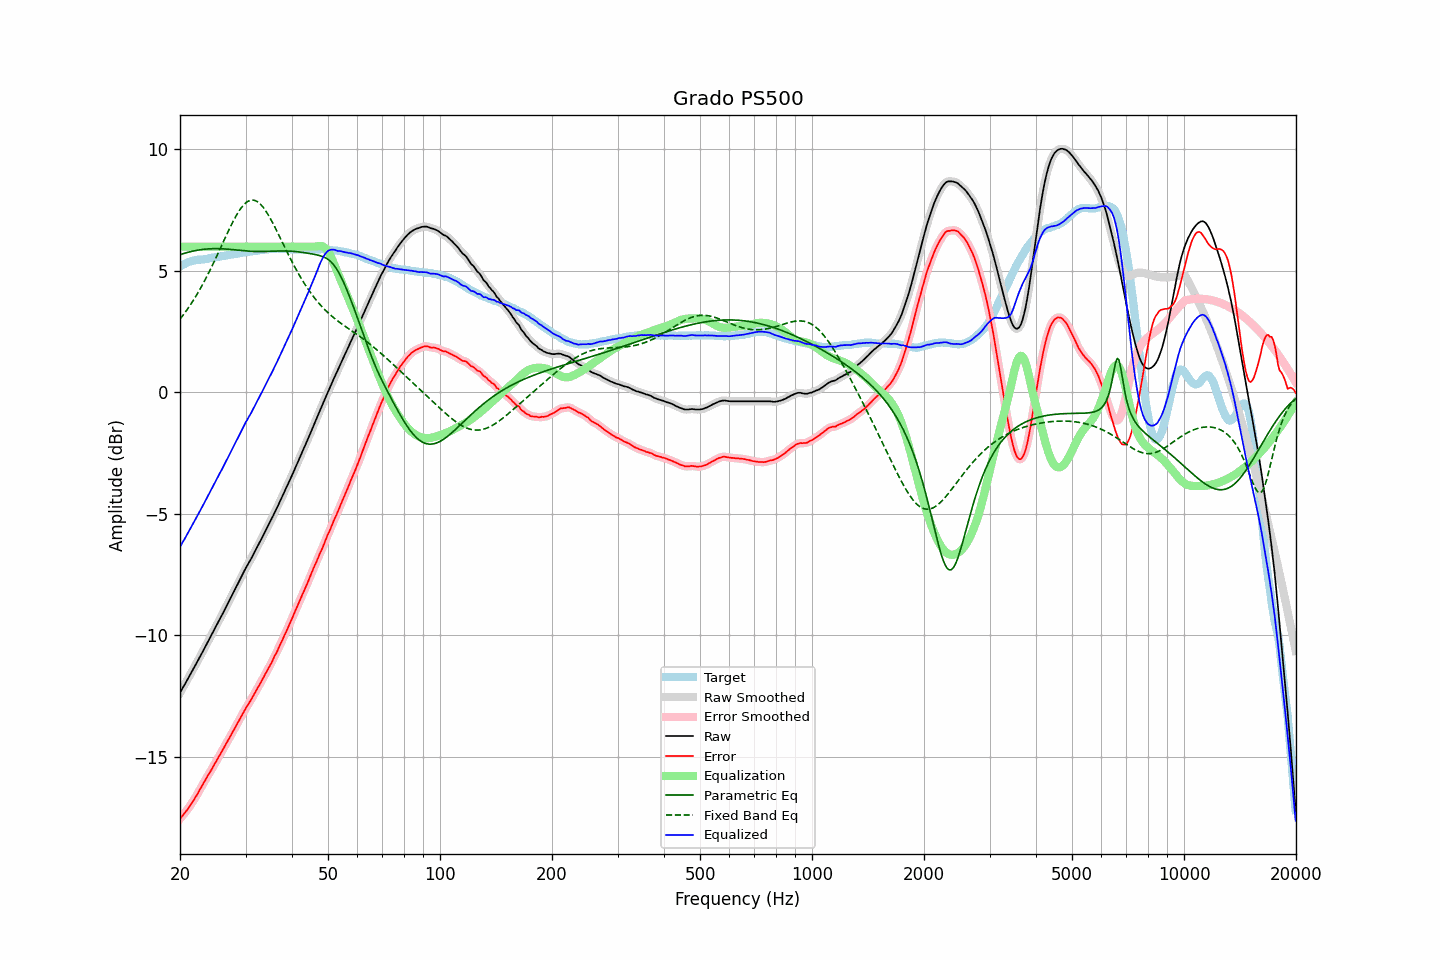

Source data for this figure (header and first rows):
frequency, raw, error, smoothed, error_smoothed, equalization, parametric_eq, fixed_band_eq, equalized_raw, equalized_smoothed, target
20.00, -12.36, -17.55, -12.36, -17.55, 6.00, 5.67, 3.02, -6.36, -6.36, 5.18
20.20, -12.24, -17.47, -12.25, -17.47, 6.00, 5.69, 3.10, -6.24, -6.25, 5.22
20.40, -12.12, -17.39, -12.13, -17.39, 6.00, 5.71, 3.19, -6.12, -6.13, 5.26
20.61, -12.02, -17.30, -12.01, -17.30, 6.00, 5.73, 3.28, -6.02, -6.01, 5.28
20.81, -11.89, -17.22, -11.89, -17.22, 6.00, 5.75, 3.37, -5.89, -5.89, 5.32
21.02, -11.77, -17.14, -11.78, -17.13, 6.00, 5.77, 3.46, -5.77, -5.78, 5.36
21.23, -11.65, -17.04, -11.65, -17.04, 6.00, 5.78, 3.56, -5.65, -5.65, 5.38
21.44, -11.53, -16.93, -11.53, -16.94, 6.00, 5.80, 3.66, -5.53, -5.53, 5.40
21.66, -11.42, -16.84, -11.41, -16.83, 6.00, 5.81, 3.76, -5.42, -5.41, 5.42
21.87, -11.29, -16.72, -11.29, -16.73, 6.00, 5.83, 3.86, -5.29, -5.29, 5.43
22.09, -11.17, -16.62, -11.17, -16.62, 6.00, 5.84, 3.97, -5.17, -5.17, 5.45
22.31, -11.05, -16.51, -11.05, -16.51, 6.00, 5.85, 4.08, -5.05, -5.05, 5.46
22.54, -10.93, -16.39, -10.93, -16.39, 6.00, 5.86, 4.20, -4.93, -4.93, 5.46
22.76, -10.80, -16.27, -10.80, -16.27, 6.00, 5.87, 4.31, -4.80, -4.80, 5.47
22.99, -10.68, -16.15, -10.68, -16.15, 6.00, 5.88, 4.43, -4.68, -4.68, 5.47
23.22, -10.56, -16.03, -10.56, -16.04, 6.00, 5.89, 4.56, -4.56, -4.56, 5.48
23.45, -10.43, -15.92, -10.43, -15.92, 6.00, 5.90, 4.68, -4.43, -4.43, 5.49
23.69, -10.31, -15.80, -10.31, -15.81, 6.00, 5.90, 4.81, -4.31, -4.31, 5.50
23.92, -10.18, -15.70, -10.18, -15.70, 6.00, 5.91, 4.94, -4.18, -4.18, 5.52
24.16, -10.05, -15.59, -10.06, -15.59, 6.00, 5.91, 5.07, -4.05, -4.06, 5.54
24.40, -9.93, -15.48, -9.93, -15.47, 6.00, 5.91, 5.21, -3.93, -3.93, 5.55
24.65, -9.81, -15.35, -9.80, -15.36, 6.00, 5.92, 5.35, -3.81, -3.80, 5.55
24.89, -9.67, -15.24, -9.68, -15.24, 6.00, 5.92, 5.49, -3.67, -3.68, 5.57
25.14, -9.55, -15.13, -9.55, -15.12, 6.00, 5.92, 5.63, -3.55, -3.55, 5.58
25.39, -9.42, -15.01, -9.42, -15.01, 6.00, 5.92, 5.77, -3.42, -3.42, 5.58
25.65, -9.30, -14.89, -9.30, -14.89, 6.00, 5.91, 5.91, -3.30, -3.30, 5.59
25.91, -9.18, -14.78, -9.17, -14.77, 6.00, 5.91, 6.06, -3.18, -3.17, 5.60
26.16, -9.04, -14.66, -9.04, -14.66, 6.00, 5.91, 6.20, -3.04, -3.04, 5.61
26.43, -8.92, -14.54, -8.92, -14.54, 6.00, 5.90, 6.35, -2.92, -2.92, 5.62
26.69, -8.78, -14.43, -8.79, -14.42, 6.00, 5.90, 6.49, -2.78, -2.79, 5.64
26.96, -8.66, -14.31, -8.66, -14.31, 6.00, 5.89, 6.63, -2.66, -2.66, 5.65
27.23, -8.53, -14.19, -8.53, -14.19, 6.00, 5.89, 6.77, -2.53, -2.53, 5.66
27.50, -8.40, -14.07, -8.40, -14.07, 6.00, 5.88, 6.90, -2.40, -2.40, 5.68
27.77, -8.26, -13.94, -8.26, -13.95, 6.00, 5.87, 7.03, -2.26, -2.26, 5.68
28.05, -8.13, -13.83, -8.13, -13.83, 6.00, 5.87, 7.16, -2.13, -2.13, 5.70
28.33, -8.00, -13.70, -8.00, -13.71, 6.00, 5.86, 7.28, -2.00, -2.00, 5.70
28.62, -7.88, -13.59, -7.87, -13.59, 6.00, 5.85, 7.39, -1.88, -1.87, 5.72
28.90, -7.73, -13.46, -7.74, -13.46, 6.00, 5.85, 7.49, -1.73, -1.74, 5.73
29.19, -7.60, -13.34, -7.60, -13.34, 6.00, 5.84, 7.59, -1.60, -1.60, 5.73
29.48, -7.47, -13.23, -7.47, -13.22, 6.00, 5.83, 7.67, -1.47, -1.47, 5.75
29.78, -7.35, -13.11, -7.35, -13.11, 6.00, 5.83, 7.74, -1.35, -1.35, 5.76
30.08, -7.22, -12.99, -7.22, -12.99, 6.00, 5.82, 7.80, -1.22, -1.22, 5.77
30.38, -7.11, -12.89, -7.10, -12.88, 6.00, 5.82, 7.85, -1.11, -1.10, 5.78
30.68, -6.98, -12.77, -6.99, -12.78, 6.00, 5.81, 7.89, -0.98, -0.99, 5.79
30.99, -6.88, -12.67, -6.87, -12.67, 6.00, 5.81, 7.91, -0.88, -0.87, 5.80
31.30, -6.75, -12.55, -6.75, -12.55, 6.00, 5.80, 7.92, -0.75, -0.75, 5.81
31.61, -6.61, -12.44, -6.62, -12.44, 6.00, 5.80, 7.91, -0.61, -0.62, 5.83
31.93, -6.49, -12.31, -6.49, -12.31, 6.00, 5.80, 7.89, -0.49, -0.49, 5.82
32.24, -6.36, -12.20, -6.36, -12.20, 6.00, 5.80, 7.85, -0.36, -0.36, 5.83
32.57, -6.24, -12.08, -6.24, -12.08, 6.00, 5.80, 7.81, -0.24, -0.24, 5.84
32.89, -6.11, -11.97, -6.11, -11.97, 6.00, 5.80, 7.75, -0.11, -0.11, 5.86
33.22, -5.98, -11.84, -5.98, -11.85, 6.00, 5.80, 7.68, 0.02, 0.02, 5.86
33.55, -5.85, -11.73, -5.85, -11.72, 6.00, 5.80, 7.60, 0.15, 0.15, 5.88
33.89, -5.71, -11.59, -5.72, -11.60, 6.00, 5.80, 7.50, 0.29, 0.28, 5.88
34.23, -5.59, -11.48, -5.59, -11.48, 6.00, 5.80, 7.40, 0.41, 0.41, 5.89
34.57, -5.46, -11.36, -5.46, -11.36, 6.00, 5.81, 7.30, 0.54, 0.54, 5.89
34.92, -5.34, -11.24, -5.34, -11.24, 6.00, 5.81, 7.18, 0.66, 0.66, 5.90
35.27, -5.21, -11.11, -5.20, -11.11, 6.00, 5.81, 7.06, 0.79, 0.80, 5.91
35.62, -5.07, -10.97, -5.07, -10.97, 6.00, 5.81, 6.93, 0.93, 0.93, 5.91
35.97, -4.92, -10.83, -4.93, -10.84, 6.00, 5.82, 6.81, 1.08, 1.07, 5.90
... 635 more rows
